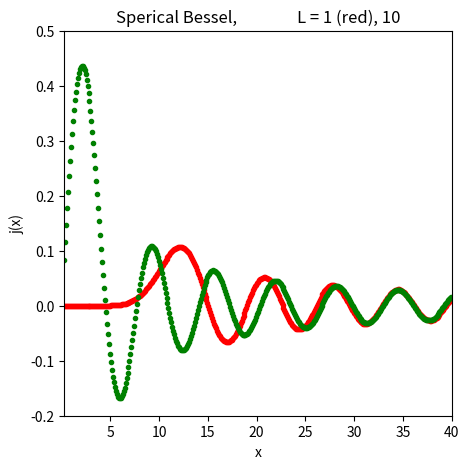
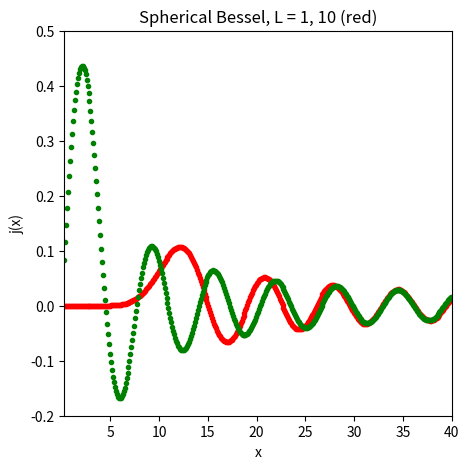
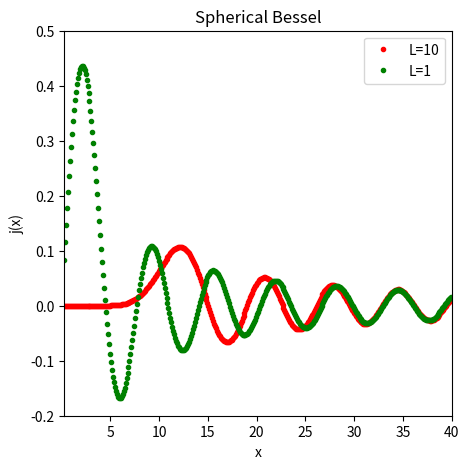

Reproduce these figures in Python, in order.
from numpy import *
import matplotlib.pyplot as plt

Xmax = 40.
Xmin = 0.25
step = 0.1                                 # Global class variables
order = 10; start = 50       # Plot j_order
graph1, ax1 = plt.subplots(figsize = (5, 5))
ax1.set_title('Sperical Bessel, \
               L = 1 (red), 10')
ax1.set_xlabel("x"); ax1.set_ylabel('j(x)')
ax1.set_xlim(left=Xmin , \
             right=Xmax)
ax1.set_ylim(bottom=-0.2 , top=0.5)


def down(x, n, m):                   # Method down, recurs downward
    j = zeros( (start   +   2), float)
    j[m   +   1] = j[m] = 1.                  # Start with anything
    for k in range(m, 0,  -1):
        j[k - 1] = ( (2.*k + 1.)/x)*j[k] - j[k + 1]
    scale = (sin(x)/x)/j[0]          # Scale solution to known j[0]
    return j[n] * scale


for x in arange(Xmin, Xmax, step):
    ax1.plot(x, down(x, order, start), "r.")

for x in arange(Xmin, Xmax, step):
    ax1.plot(x, down(x,1,start), "g.")

plt.show()

import numpy as np
import matplotlib.pyplot as plt

x_max = 40.0
x_min = 0.25
step = 0.1
start = 50  # Plot j_order


def down(x, order, start):
    """
    Method down, recurse downward.
    """
    j = np.zeros((start + 2), dtype=float)

    # Start with anything
    j[start + 1] = j[start] = 1.0

    for k in range(start, 0, -1):
        j[k - 1] = ((2.0 * k + 1.0) / x) * j[k] - j[k + 1]

    # Scale solution to known j[0]
    scale = (np.sin(x) / x) / j[0]
    return j[order] * scale


fig, ax = plt.subplots(figsize=(5, 5))
ax.set_title("Spherical Bessel, L = 1, 10 (red)")
ax.set_xlabel("x")
ax.set_ylabel("j(x)")
ax.set_xlim(x_min, x_max)
ax.set_ylim(-0.2, 0.5)

x = np.arange(x_min, x_max, step)

# Warning! red/green are bad colors to use, default colors are better
ax.plot(x, [down(x_i, 10, start) for x_i in x], "r.")
ax.plot(x, np.vectorize(down)(x, 1, start), "g.")

plt.show()

import numpy as np
import matplotlib.pyplot as plt

x_min = 0.25
x_max = 40.0
step = 0.1


def down(x, order, start):
    """
    Method down, recurse downward.
    """
    j = np.zeros((start + 2, len(x)), dtype=float)

    # Start with anything
    j[start + 1] = j[start] = 1.0

    for k in range(start, 0, -1):
        j[k - 1] = ((2.0 * k + 1.0) / x) * j[k] - j[k + 1]

    # Scale solution to known j[0]
    scale = np.sin(x) / (x * j[0])
    return j[order] * scale


fig, ax = plt.subplots(figsize=(5, 5))
ax.set_title("Spherical Bessel")
ax.set_xlabel("x")
ax.set_ylabel("j(x)")
ax.set_xlim(x_min, x_max)
ax.set_ylim(-0.2, 0.5)

x = np.arange(x_min, x_max, step)

ax.plot(x, down(x, 10, 50), "r.", label="L=10")
ax.plot(x, down(x, 1, 50), "g.", label="L=1")
ax.legend()

plt.show()